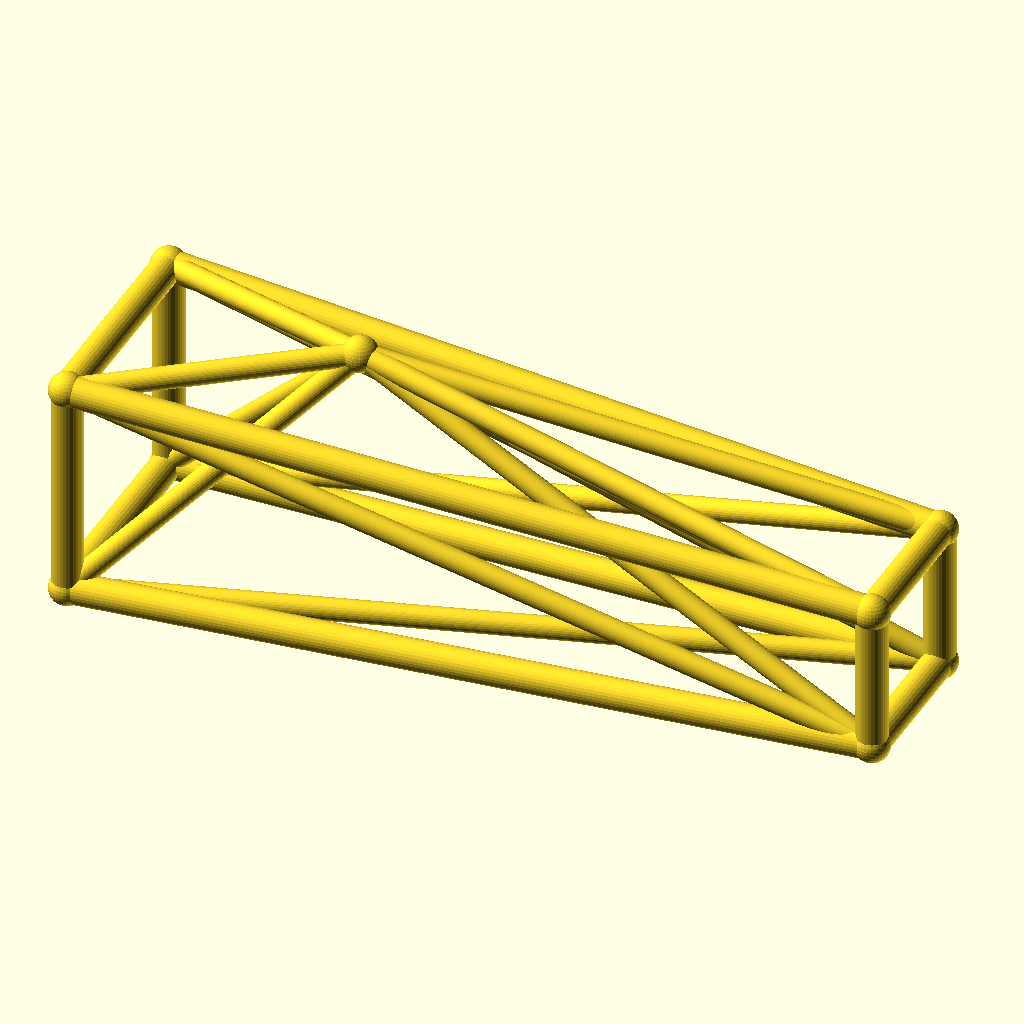
Cell 1: the model at its default parameters.
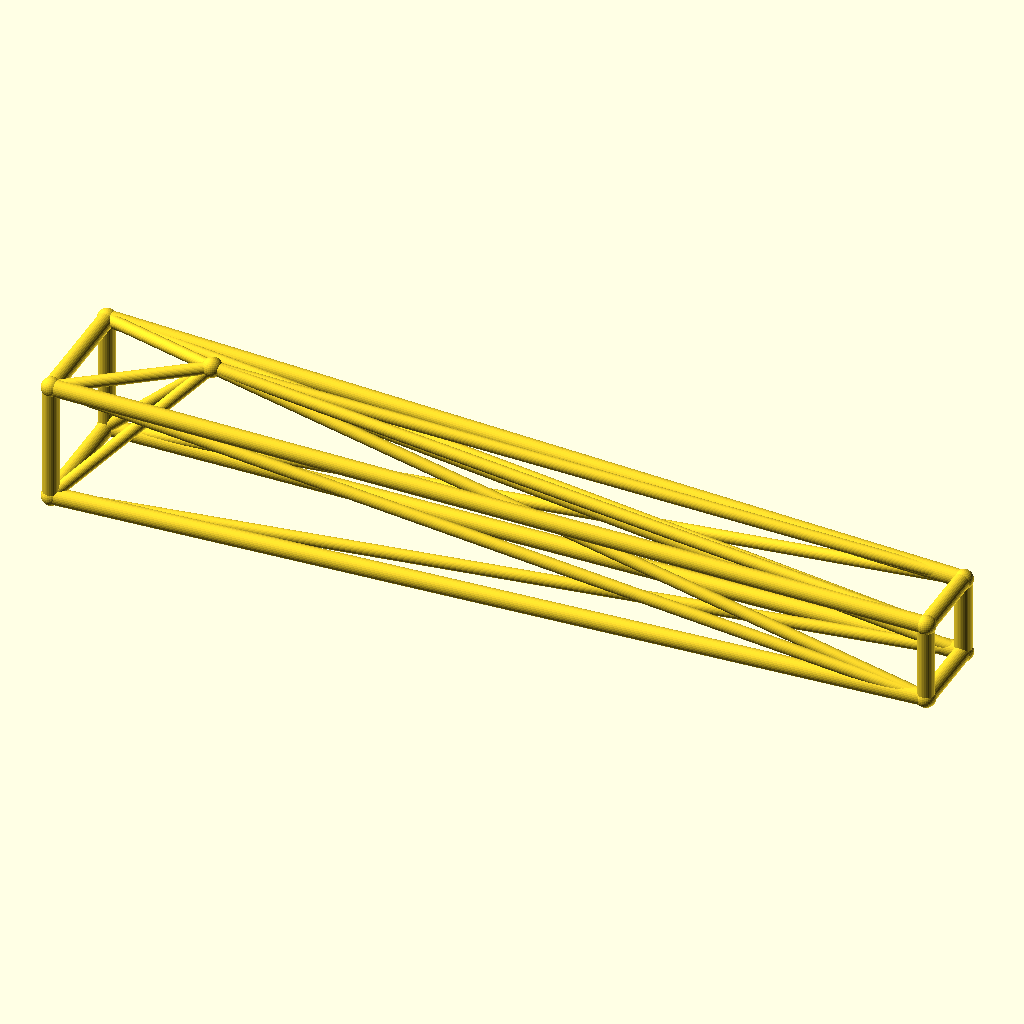
Cell 2: the same model with jib_l = 260.
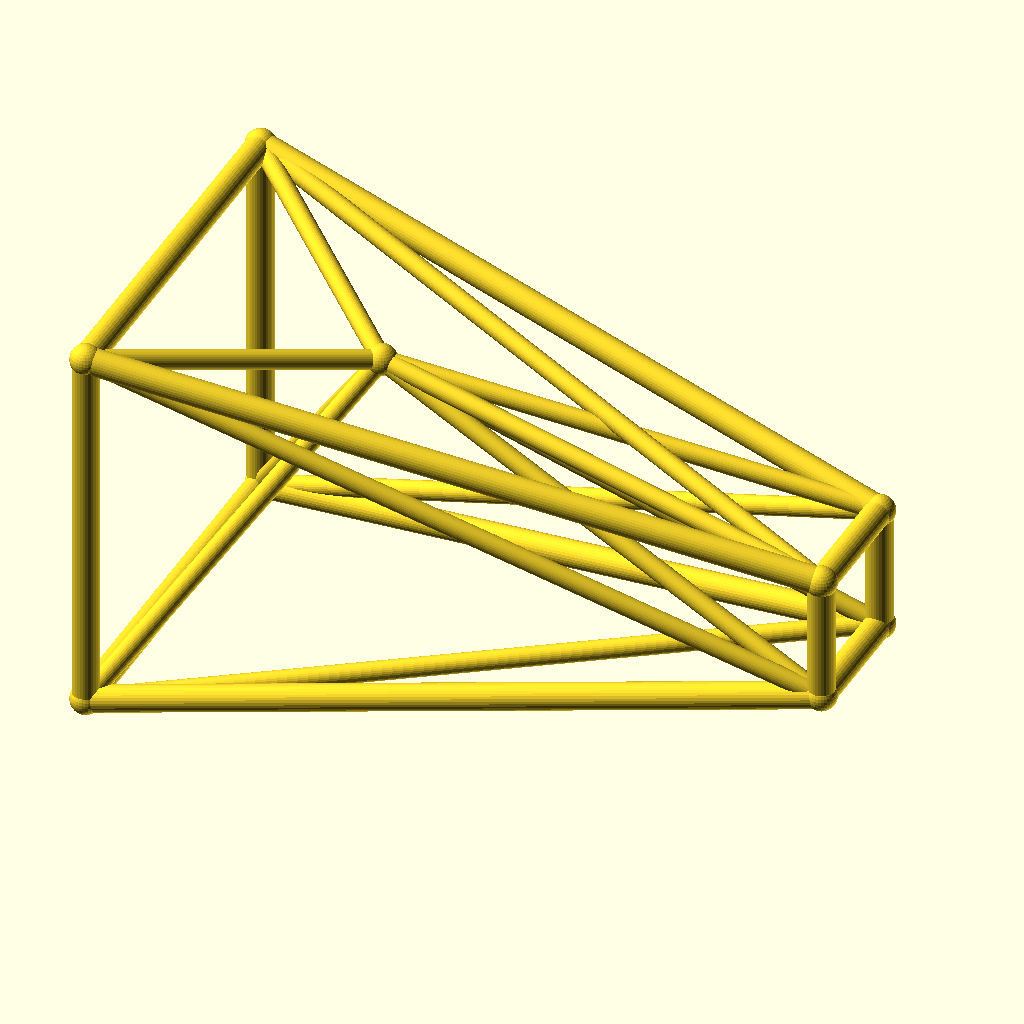
Cell 3 — root_w set to 36, the other parameters unchanged.
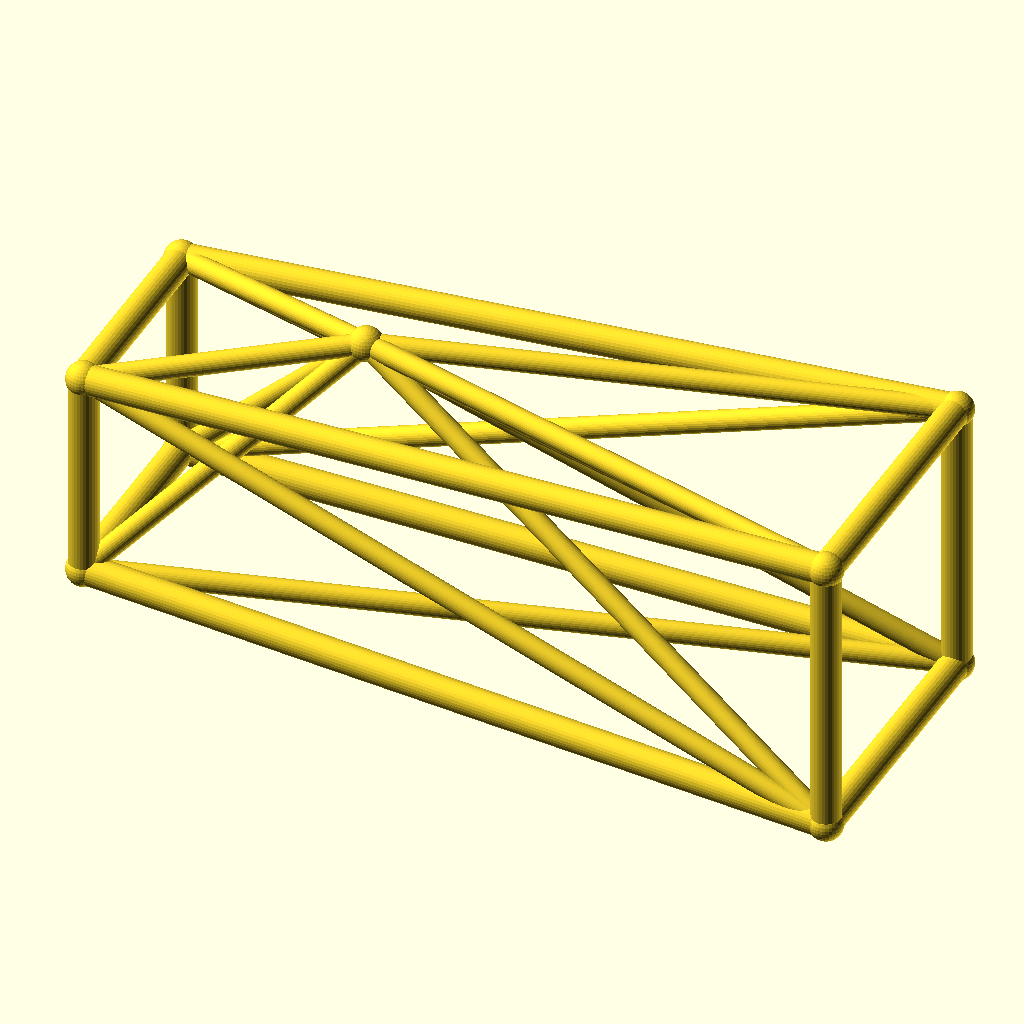
Cell 4: the same model with tip_w = 24.
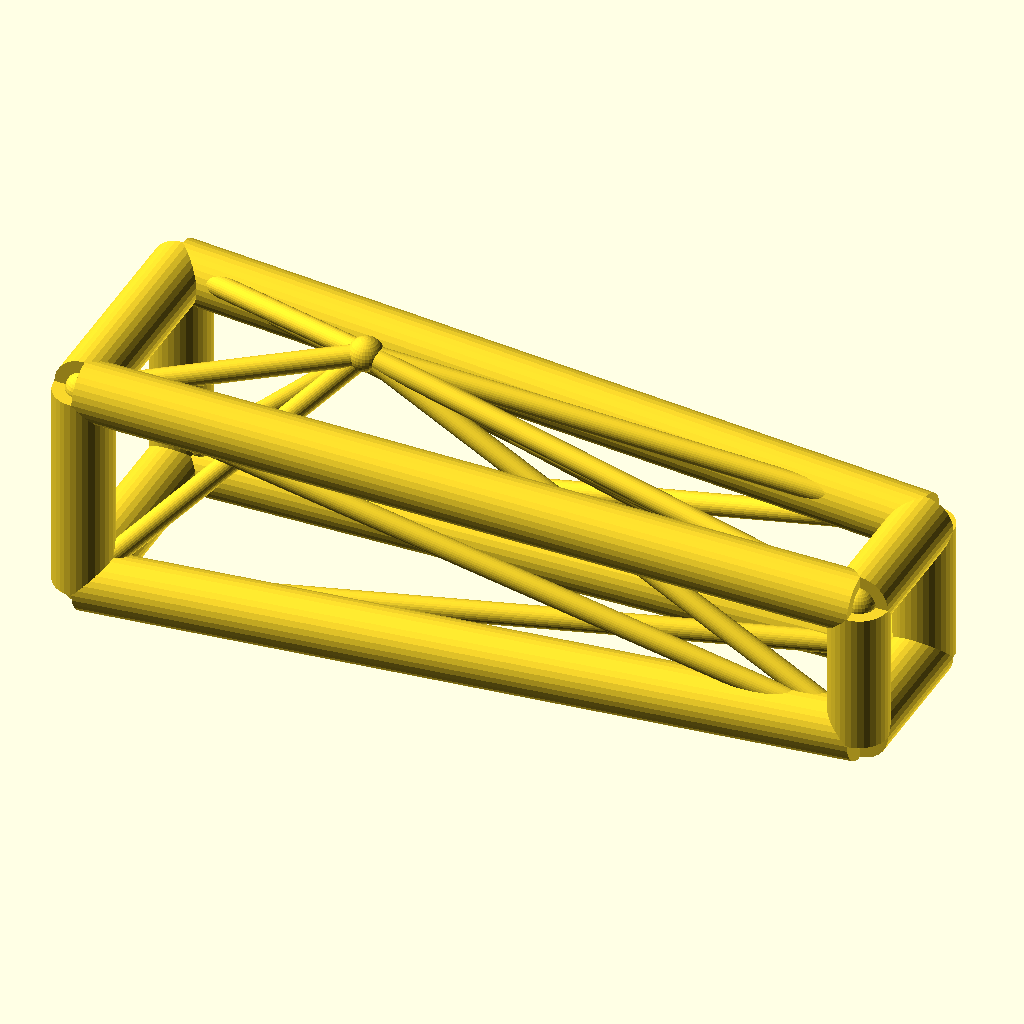
Cell 5 — chord_r set to 5, the other parameters unchanged.
All cells are drawn from the same view direction (rotation 55°, 0°, 25°, orthographic, colour scheme Cornfield), but the view is re-fitted for each cell, so position and scale can differ between cells as well as the parameter.
OpenSCAD source file optional_data/data/wire3/cranejib/scene_0015.scad:
$fn = 32;

// ----------------------------------------------------------------------
// Crane jib: kingpost jib, 130 mm
// ----------------------------------------------------------------------

// --- parameters (mm) ---
jib_l = 130;              // jib length, X
root_w = 18;              // half width of the root ring
tip_w = 12;               // half width of the tip ring
deck_h = 20;              // height of the jib axis
chord_r = 2.5;            // ring and chord radius
brace_r = 1.8;            // diagonal radius
joint_r = 2.9;            // joint ball radius
post_h = 25;              // kingpost height above the axis
kp_x = 40;                // kingpost position along the jib

bbox_x = jib_l + 2 * joint_r;  // overall X, joints included
bbox_y = 2 * root_w + 2 * joint_r;  // overall Y, joints included
bbox_z = 43 + 2 * joint_r;  // overall Z, joints included
chord_d = 2 * chord_r;  // chord stock diameter
brace_d = 2 * brace_r;  // brace stock diameter
root_d = 2 * root_w;  // root ring section
tip_d = 2 * tip_w;  // tip ring section
jib_h = 2 * root_w;  // root ring height
nodes = [[0, -root_w, deck_h - root_w], [0, root_w, deck_h - root_w], [0, root_w, deck_h + root_w], [0, -root_w, deck_h + root_w], [jib_l, -tip_w, deck_h - tip_w], [jib_l, tip_w, deck_h - tip_w], [jib_l, tip_w, deck_h + tip_w], [jib_l, -tip_w, deck_h + tip_w], [kp_x, 0, deck_h + post_h]];

module member(a, b, r) {
  /* round stock from joint a to joint b, ends buried in the joint balls */
  d = b - a;
  length = norm(d);
  translate(a) rotate([0, acos(d[2] / length), atan2(d[1], d[0])])
    cylinder(h = length, r = r);
}

module joint(p, r) {
  /* ball at the joint centre, fatter than every member meeting there */
  translate(p) sphere(r = r);
}

/* members - each call is one graph edge */
member(nodes[0], nodes[1], chord_r);
member(nodes[1], nodes[2], chord_r);
member(nodes[2], nodes[3], chord_r);
member(nodes[3], nodes[0], chord_r);
member(nodes[4], nodes[5], chord_r);
member(nodes[5], nodes[6], chord_r);
member(nodes[6], nodes[7], chord_r);
member(nodes[7], nodes[4], chord_r);
member(nodes[0], nodes[4], chord_r);
member(nodes[0], nodes[5], brace_r);
member(nodes[8], nodes[0], brace_r);
member(nodes[8], nodes[4], brace_r);
member(nodes[1], nodes[5], chord_r);
member(nodes[1], nodes[6], brace_r);
member(nodes[8], nodes[1], brace_r);
member(nodes[8], nodes[5], brace_r);
member(nodes[2], nodes[6], chord_r);
member(nodes[2], nodes[7], brace_r);
member(nodes[8], nodes[2], brace_r);
member(nodes[8], nodes[6], brace_r);
member(nodes[3], nodes[7], chord_r);
member(nodes[3], nodes[4], brace_r);
member(nodes[8], nodes[3], brace_r);
member(nodes[8], nodes[7], brace_r);

/* joint balls */
for (p = nodes) joint(p, joint_r);
Parameter table extracted from the source (name, type, default, range or options):
jib_l: number, default 130
root_w: number, default 18
tip_w: number, default 12
deck_h: number, default 20
chord_r: number, default 2.5
brace_r: number, default 1.8
joint_r: number, default 2.9
post_h: number, default 25
kp_x: number, default 40
